Photos from the image-classification dataset "piano" in the GitHub repository ravenmoon903/Piano-Triad-Recognizer. Its 24 classes are: a maj, a min, ab maj, ab min, b maj, b min, bb maj, bb min, c maj, c min, d maj, d min, db maj, db min, e maj, e min, eb maj, eb min, f maj, f min, g maj, g min, gb maj, gb min.

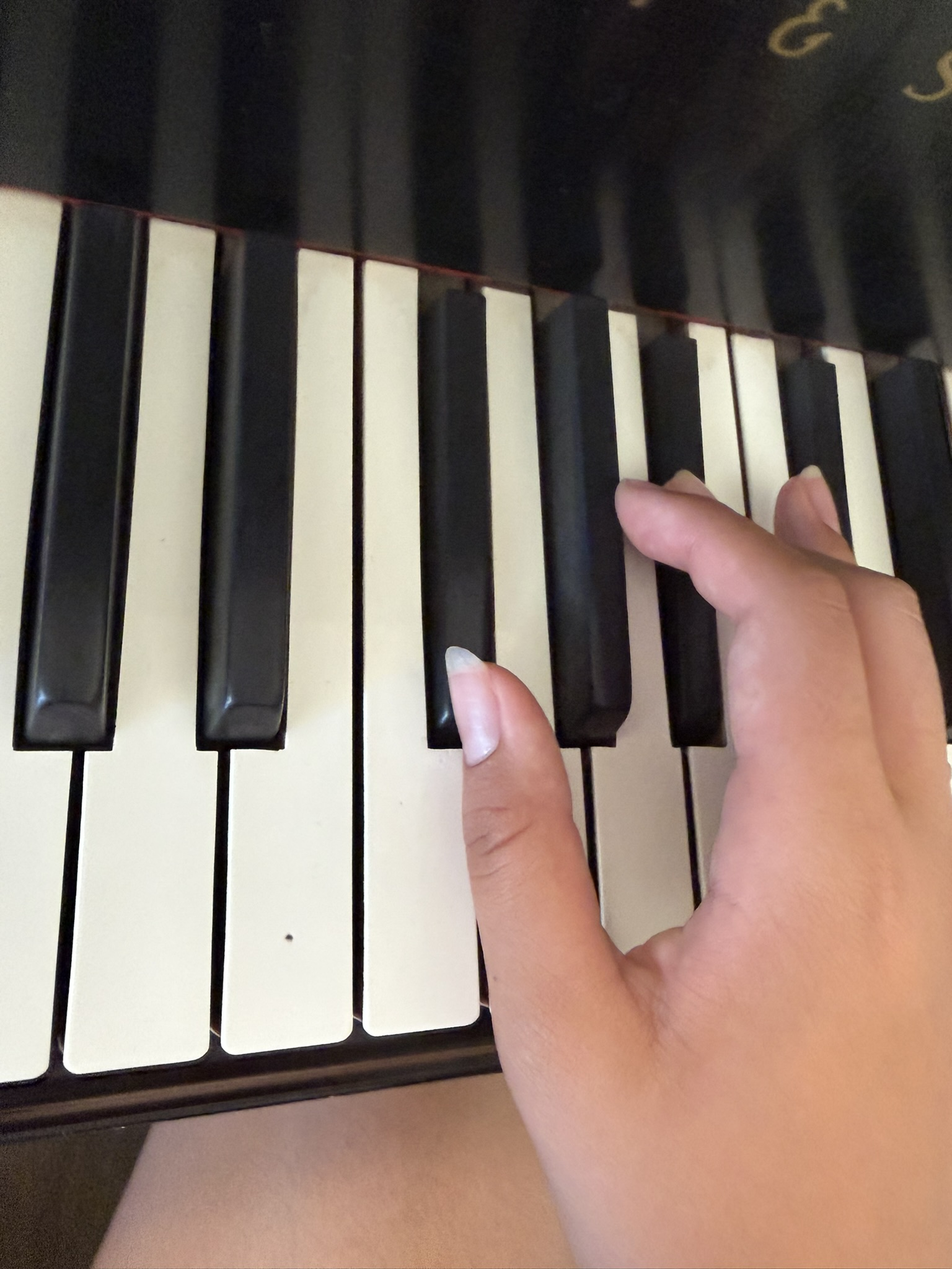
Label: gb maj

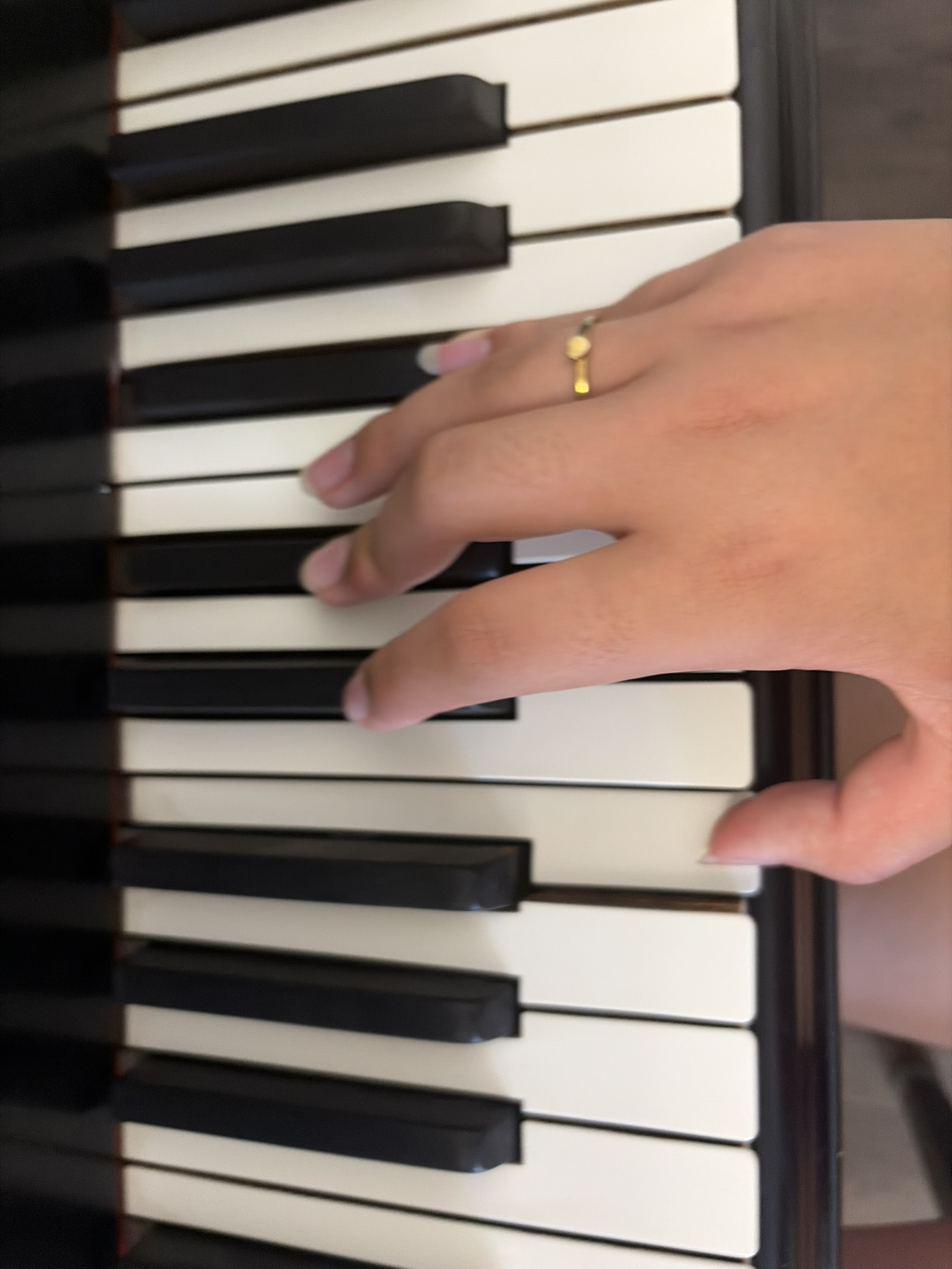
Label: b maj

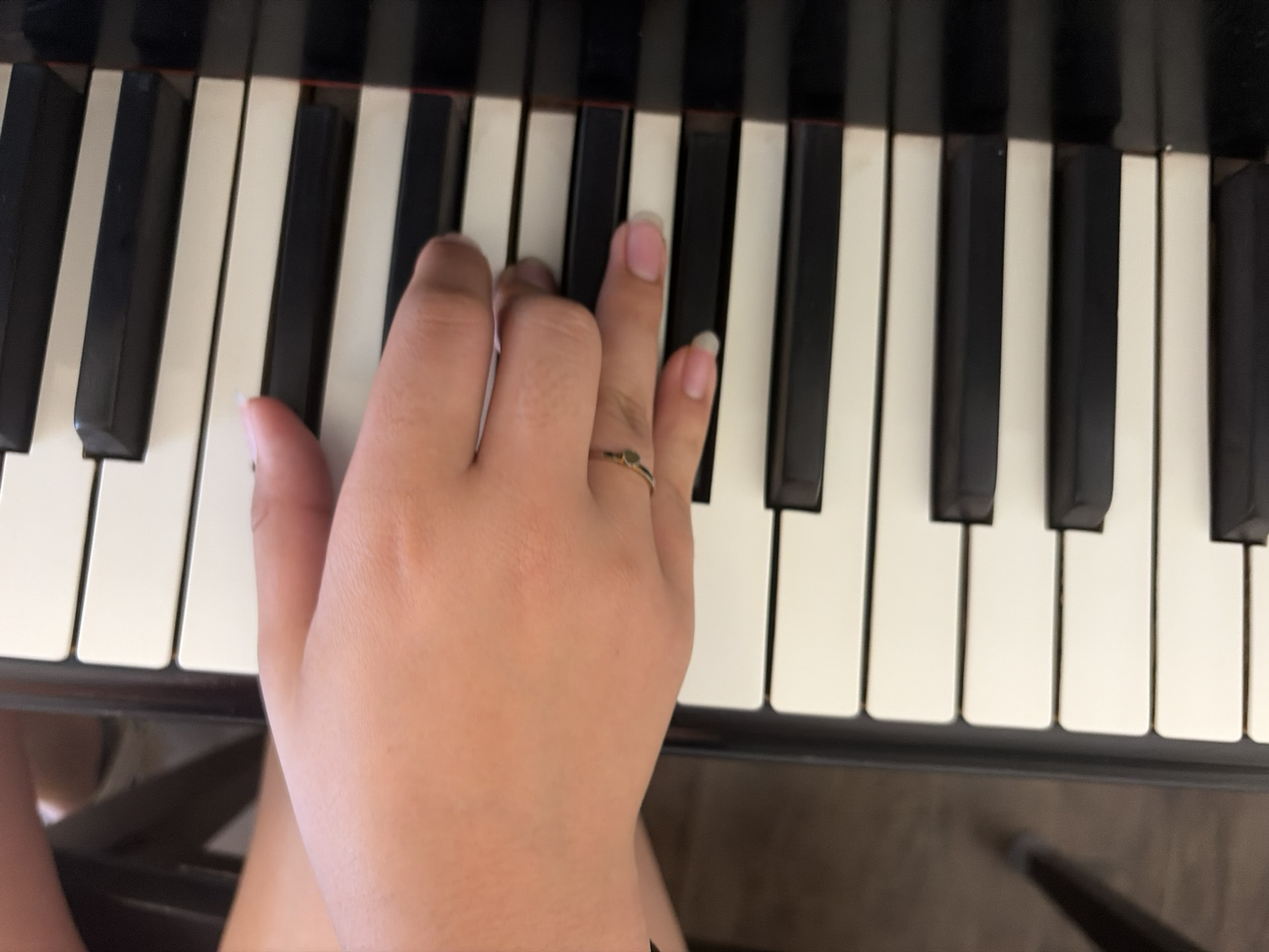
Label: db maj

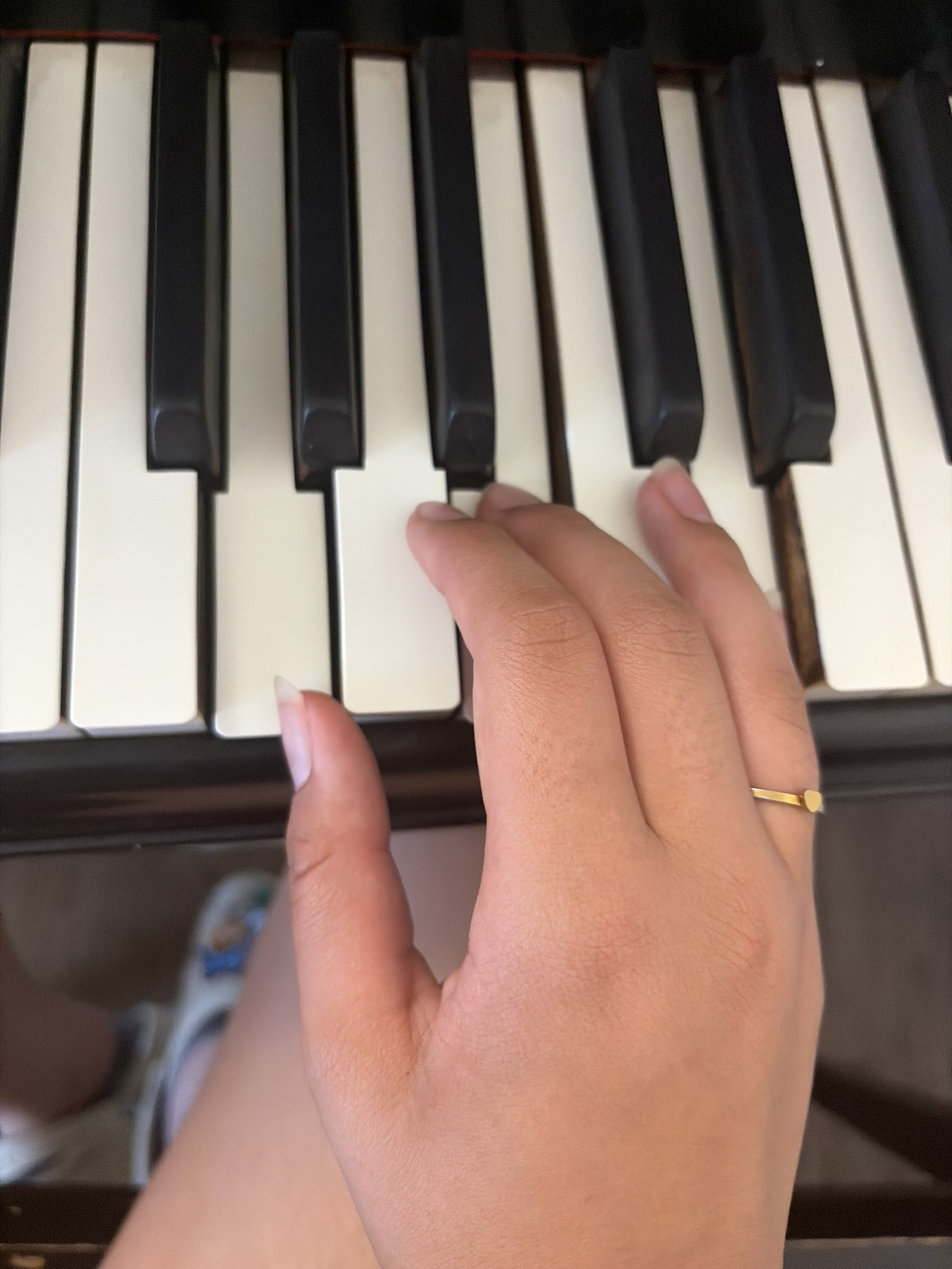
Label: g maj

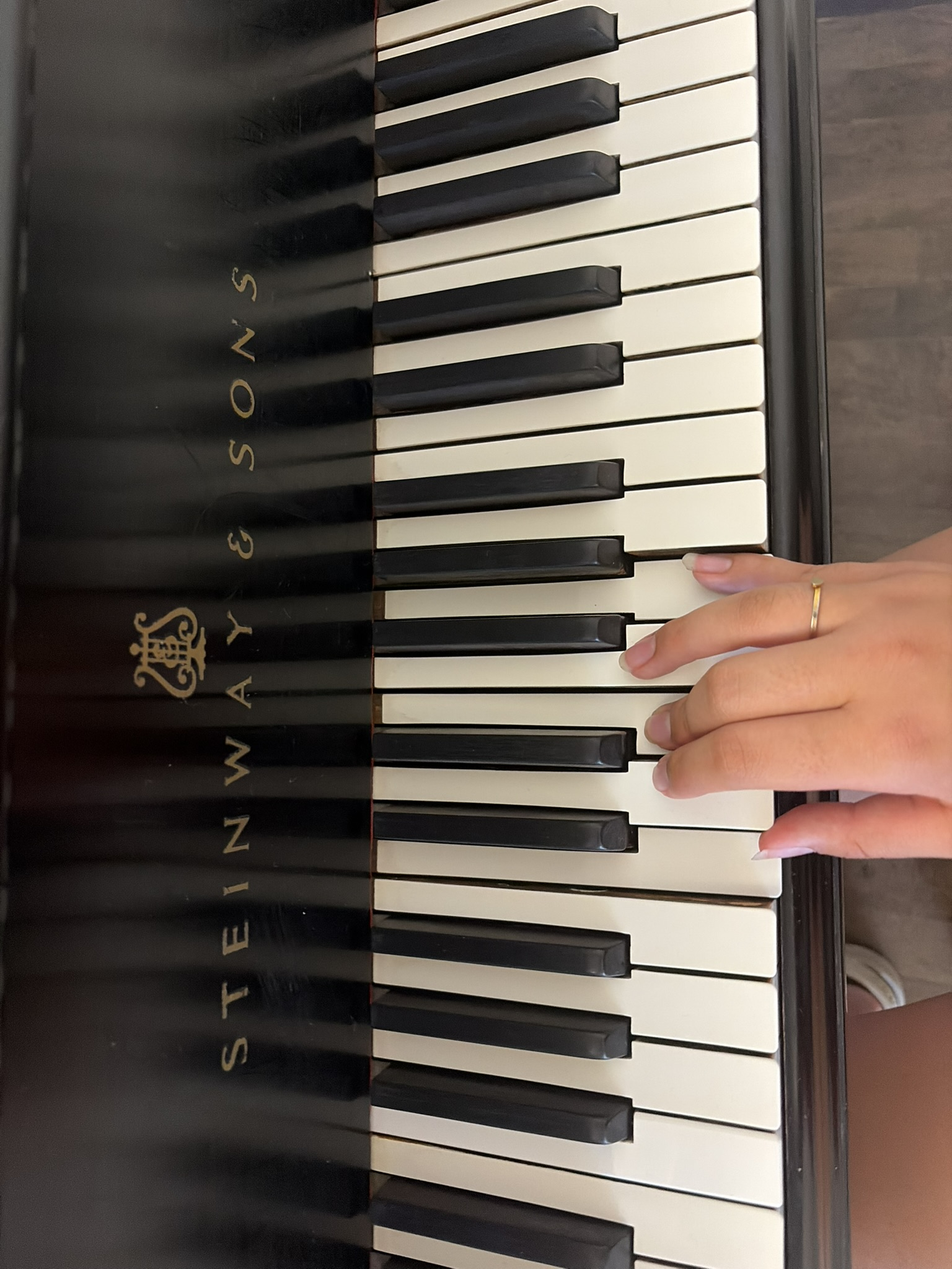
Label: c maj

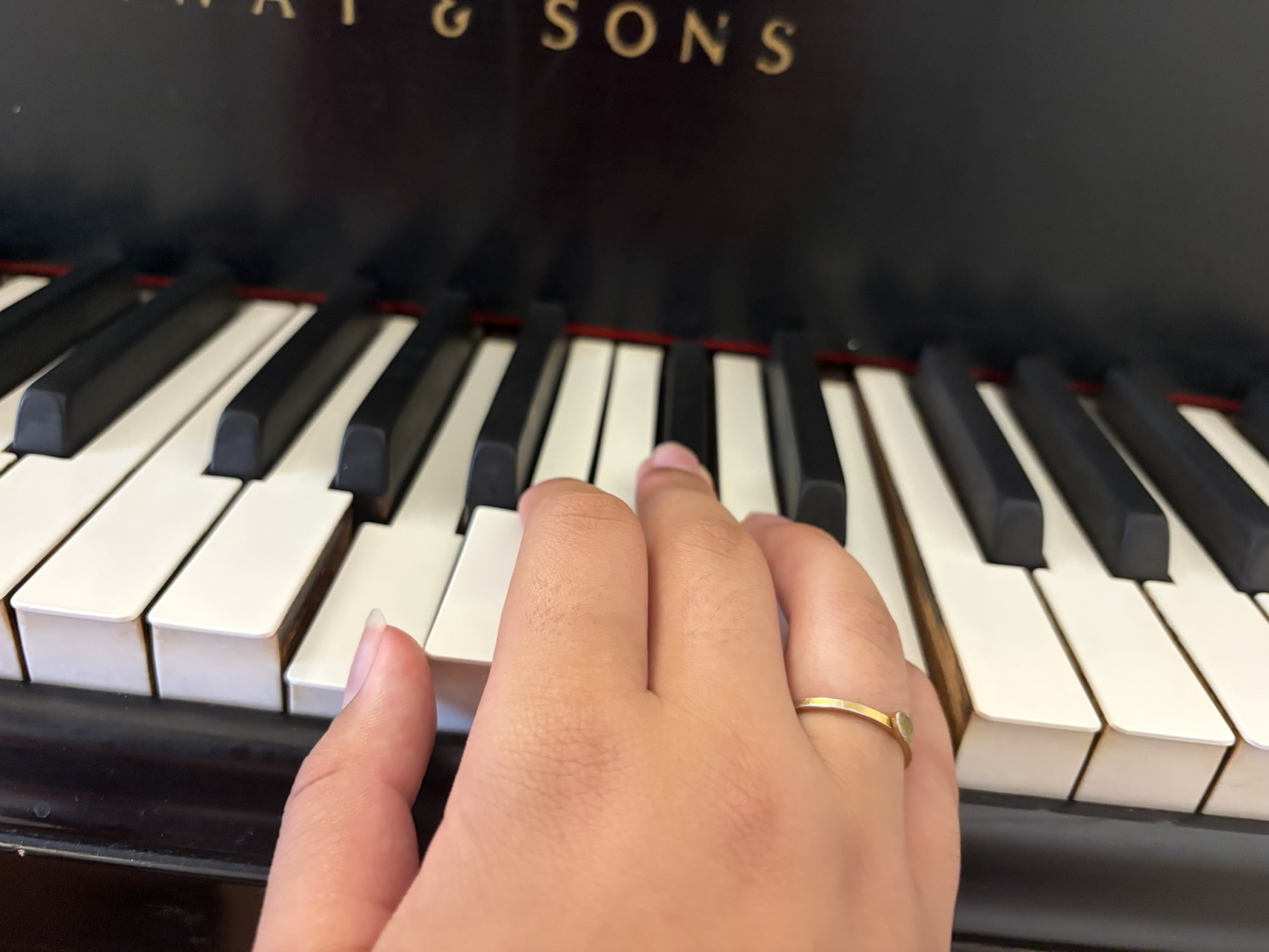
Label: a maj
